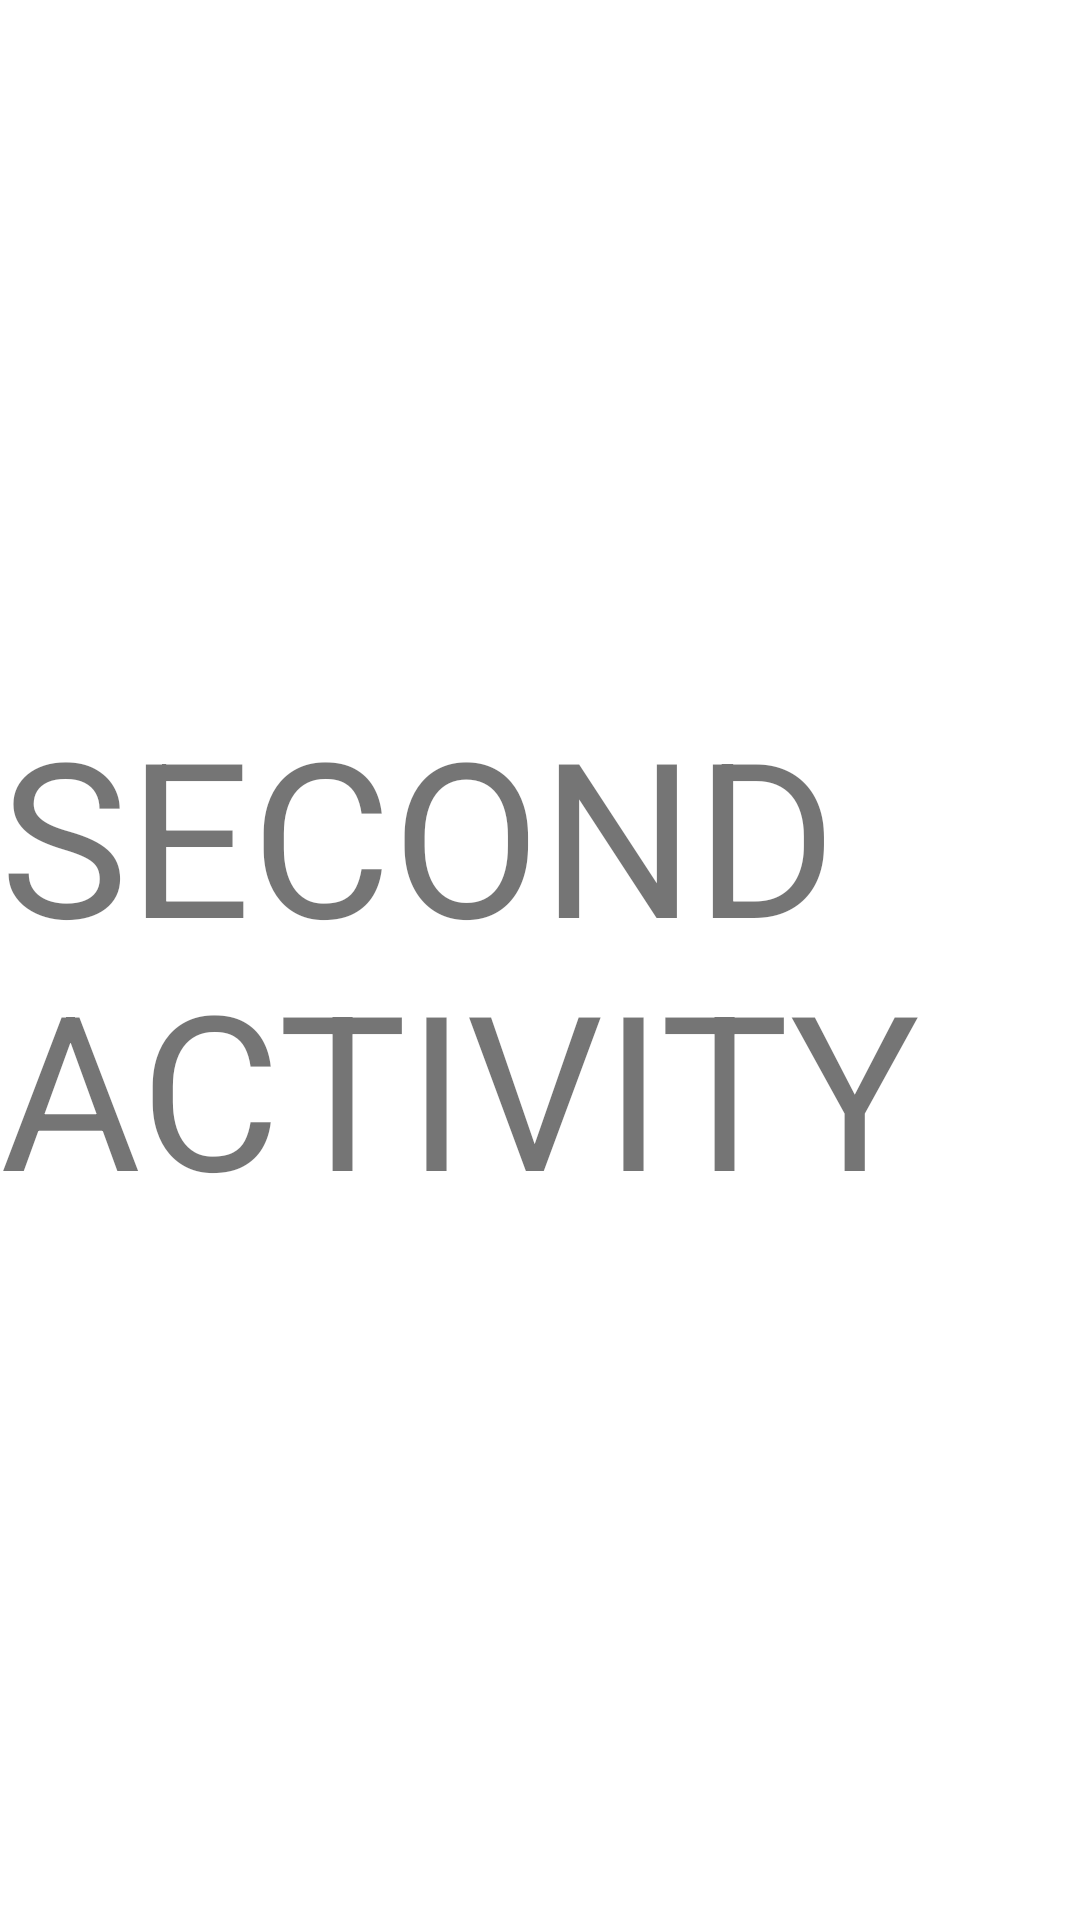

Produce the Android XML layout that renders to this screen, including the resource entries it uses.
<!-- AndroidManifest.xml: application theme Theme.Lesson_03 -->
<!-- res/layout/activity_second.xml -->
<?xml version="1.0" encoding="utf-8"?>
<FrameLayout xmlns:android="http://schemas.android.com/apk/res/android"
    android:layout_width="match_parent"
    android:layout_height="match_parent">

    <TextView
        android:layout_width="wrap_content"
        android:layout_height="wrap_content"
        android:layout_gravity="center"
        android:textSize="72sp"
        android:text="@string/second_activity"/>


</FrameLayout>
<!-- resources referenced by this layout -->
<resources>
  <string name="second_activity">SECOND ACTIVITY</string>
  <style name="Theme.Lesson_03" parent="Theme.MaterialComponents.DayNight.DarkActionBar">
          
          <item name="colorPrimary">@color/purple_500</item>
          <item name="colorPrimaryVariant">@color/purple_700</item>
          <item name="colorOnPrimary">@color/white</item>
          
          <item name="colorSecondary">@color/teal_200</item>
          <item name="colorSecondaryVariant">@color/teal_700</item>
          <item name="colorOnSecondary">@color/black</item>
          
          <item name="android:statusBarColor" tools:targetApi="l">?attr/colorPrimaryVariant</item>
          
      </style>
  <!-- not gathered from this repository: default colours our renderer supplied (Android Studio template values) -->
  <color name="purple_500">#FF6200EE</color>
  <color name="purple_700">#FF3700B3</color>
  <color name="teal_200">#FF03DAC5</color>
  <color name="teal_700">#FF018786</color>
  <color name="black">#FF000000</color>
  <color name="white">#FFFFFFFF</color>
</resources>
